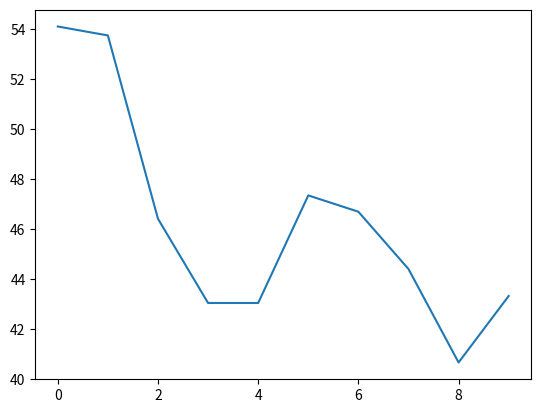

Source code (Python):
'''
Simulated Annealing - Traveling Salesman Problem

Graph is fully conected
Cost function is Euclidean Distance

Tasks
1) Generate Cities
2) Define Cost Function
3) Create Neighbor Search Function
'''

#Generate Cities
#We test the algorithm with some predefined cities
#These cities should be modified in order to test the algorithm.
cities = [
    (0,0), (1,2), (3,2), (4,7), (5,5),
    (7,1), (8,7), (7,7), (9,3), (6,3)
]
import random as rnd
#cities = [(rnd.randint(0,1000),rnd.randint(0,1000)) for i in range(0,100000)]

import math
def distance(c1,c2):
    return math.sqrt((c1[0] - c2[0])**2 + (c1[1] - c2[1])**2)

def objectFunction(path):
    cost = distance(path[0],path[len(path)-1])
    for i in range(1,len(path)):
        cost += distance(path[i-1],path[i])
    return cost


import numpy as np

#Init a random path and calculate its cost
path = np.arange(len(cities))
rnd.shuffle(path)
cost = objectFunction([cities[i] for i in path])

optimum = []
MAX_ITERATION = 10
import time
start_time = time.time()
for iteration in range(MAX_ITERATION):
    optimum.append(objectFunction([cities[i] for i in path]))
    #Neighbor Generation
    neighbor = path.copy()
    i,j = rnd.sample(range(0,len(cities)),2)
    tmp = neighbor[i]
    neighbor[i] = neighbor[j]
    neighbor[j] = tmp
    del i,j,tmp
    '''
    #Printing of the progress in each step is used for demonstration
    print('itr ', iteration)
    print(path,' ', objectFunction([cities[i] for i in path]))
    print(neighbor,' ',objectFunction([cities[i] for i in neighbor]))
    '''
    if(objectFunction([cities[i] for i in path]) > objectFunction([cities[i] for i in neighbor])):
        path = neighbor.copy()
        #print('%d Neighbor was better!' % iteration)
    else:
        deltaEnergy = abs(objectFunction([cities[i] for i in path]) - objectFunction([cities[i] for i in neighbor]))
        temperature = MAX_ITERATION - iteration
        probability = math.e**(-1 * (deltaEnergy / temperature))
        #print(probability)
        if(rnd.random() < probability):
            path = neighbor
            #print('%d Worse neighbor was accepted!' % iteration)

#Calculate the elpased time in order to analyze the functions cost
elpased_time = time.time() - start_time
print((
    elpased_time,
    objectFunction([cities[i] for i in path])))

import matplotlib.pyplot as plt

plt.plot(optimum)
plt.show()